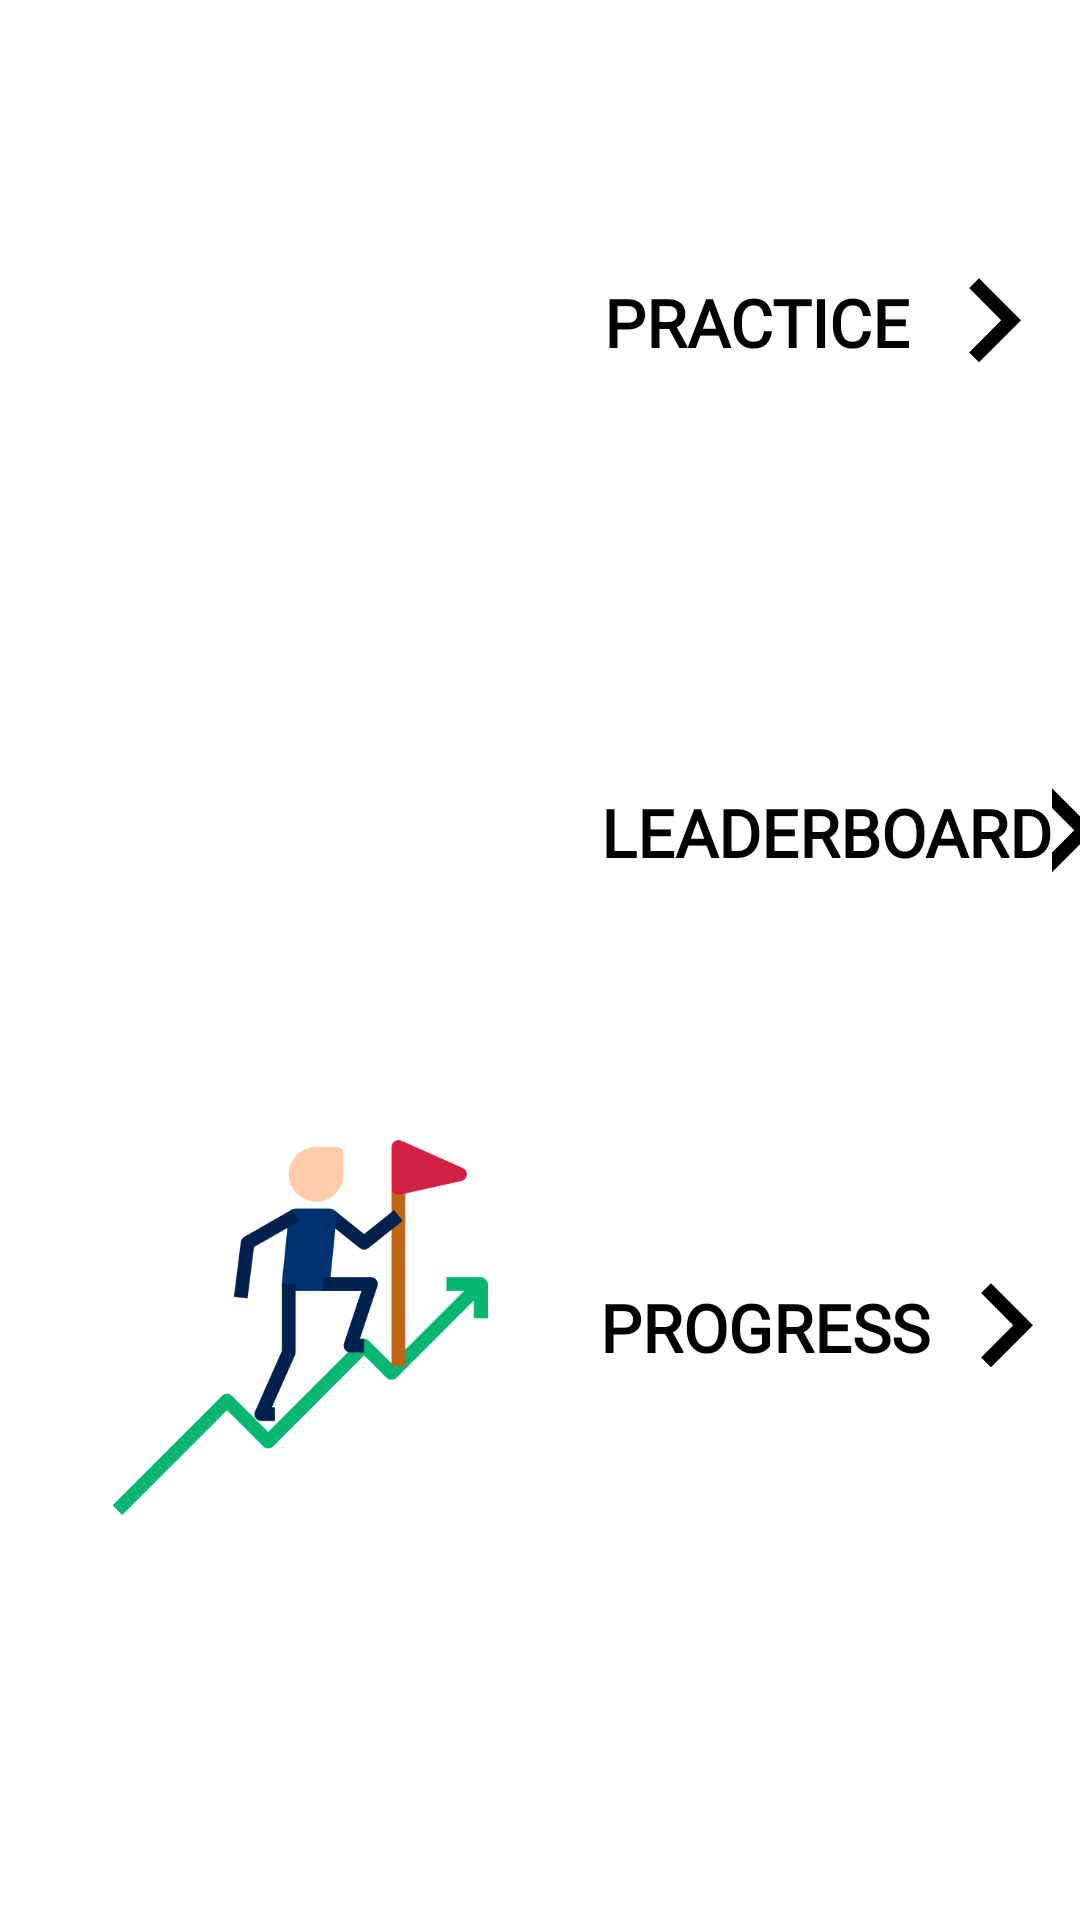

Write the Android layout XML for this screen, with the resource values it uses.
<!-- AndroidManifest.xml: application theme AppTheme -->
<!-- res/layout/activity_main.xml -->
<?xml version="1.0" encoding="utf-8"?>
<LinearLayout xmlns:android="http://schemas.android.com/apk/res/android"
    android:layout_width="match_parent"
    android:layout_height="match_parent"
    android:background="#ffffff"
    android:orientation="vertical"
    android:paddingTop="20dp">

    <LinearLayout
        android:layout_width="wrap_content"
        android:layout_height="wrap_content"
        android:layout_gravity="center"
        android:orientation="horizontal">

        <ImageView
            android:layout_width="200dp"
            android:layout_height="175dp"
            android:background="@android:color/transparent"
            android:padding="20dp"
            android:src="@drawable/lotus_position" />

        <Button
            android:layout_width="wrap_content"
            android:layout_height="wrap_content"
            android:layout_gravity="center"
            android:background="@android:color/transparent"
            android:fontFamily="@font/economica"
            android:text="Practice"
            android:textSize="22sp"
            android:textStyle="bold" />
        <ImageButton
            android:id="@+id/bt_acc"
            android:layout_width="wrap_content"
            android:layout_height="wrap_content"
            android:layout_gravity="center"
            android:background="@android:color/transparent"
            android:src="@drawable/ic_keyboard_arrow_right_black_36dp"/>
    </LinearLayout>

    <LinearLayout
        android:layout_width="wrap_content"
        android:layout_height="wrap_content"
        android:layout_gravity="center"
        android:orientation="horizontal">

        <ImageView
            android:layout_width="200dp"
            android:layout_height="165dp"
            android:layout_gravity="left"
            android:background="@android:color/transparent"
            android:padding="20dp"
            android:src="@drawable/trophy" />

        <Button
            android:layout_width="wrap_content"
            android:layout_height="wrap_content"
            android:layout_gravity="center"
            android:background="@android:color/transparent"
            android:fontFamily="@font/economica"
            android:text="Leaderboard"
            android:textSize="22sp"
            android:textStyle="bold" />
        <ImageButton
            android:id="@+id/bt_monitor"
            android:layout_width="wrap_content"
            android:layout_height="wrap_content"
            android:layout_gravity="center"
            android:background="@android:color/transparent"
            android:src="@drawable/ic_keyboard_arrow_right_black_36dp"/>
    </LinearLayout>

    <LinearLayout
        android:layout_width="wrap_content"
        android:layout_height="wrap_content"
        android:layout_gravity="center">

        <ImageView
            android:layout_width="200dp"
            android:layout_height="165dp"
            android:layout_gravity="left"
            android:background="@android:color/transparent"
            android:padding="20dp"
            android:src="@drawable/growth" />

        <Button
            android:layout_width="wrap_content"
            android:layout_height="wrap_content"
            android:layout_gravity="center"
            android:background="@android:color/transparent"
            android:fontFamily="@font/economica"
            android:text="Progress"
            android:textSize="22sp"
            android:textStyle="bold" />
        <ImageButton
            android:id="@+id/button"
            android:layout_width="wrap_content"
            android:layout_height="wrap_content"
            android:layout_gravity="center"
            android:background="@android:color/transparent"
            android:src="@drawable/ic_keyboard_arrow_right_black_36dp"/>
    </LinearLayout>

</LinearLayout>
<!-- resources referenced by this layout -->
<resources>
  <!-- drawable growth: png bitmap (drawable-v24, 12317 bytes) -->
  <!-- drawable ic_keyboard_arrow_right_black_36dp (drawable) -->
  <?xml version="1.0" encoding="UTF-8" standalone="no"?>
  
  <vector xmlns:android="http://schemas.android.com/apk/res/android" android:height="56dp" android:viewportHeight="24.0" android:viewportWidth="24.0" android:width="56dp">
      <path android:fillColor="#000000" android:pathData="M8.59,16.34l4.58,-4.59 -4.58,-4.59L10,5.75l6,6 -6,6z"/>
  </vector>
  <style name="AppTheme" parent="Theme.AppCompat.DayNight.NoActionBar">
          <item name="colorPrimary">@color/primary</item>
          <item name="colorPrimaryDark">@color/primary_dark</item>
          <item name="colorAccent">@color/accent</item>
          <item name="android:textColorPrimary">@color/icons</item>
          <item name="android:itemTextAppearance">@style/TextAppearance</item>
      </style>
  <color name="primary">#8BC34A</color>
  <color name="primary_dark">#558B2F</color>
  <color name="accent">#009688</color>
  <color name="icons">#000000</color>
  <style name="TextAppearance">
          <item name="android:textColor">@color/secondary_text</item>
      </style>
  <color name="secondary_text">#727272</color>
</resources>
